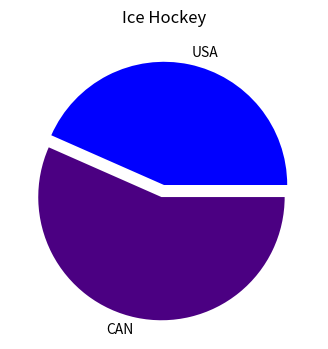

Write the Python code that produced this figure.
import matplotlib.pyplot as plt

fig, ax = plt.subplots(figsize=(4, 4), subplot_kw=dict(aspect="equal"))

values = [269, 351]
labels = ["USA", "CAN"]
colors = ["blue", "indigo"]

explode = (0, 0.1)

plt.pie(values, labels=labels, colors=colors, explode=explode)

ax.set_title("Ice Hockey")
# generate the chart
plt.show()